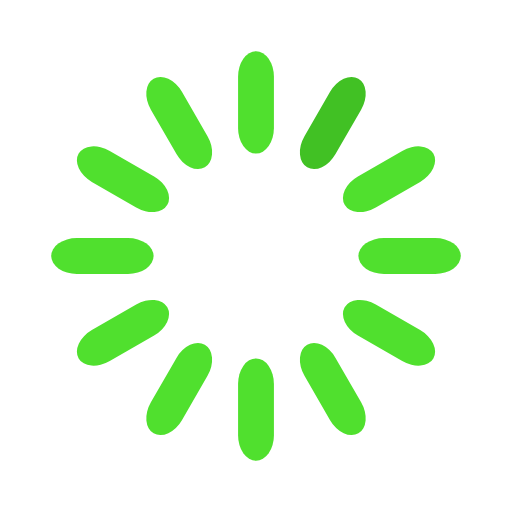
t = 0.00 s
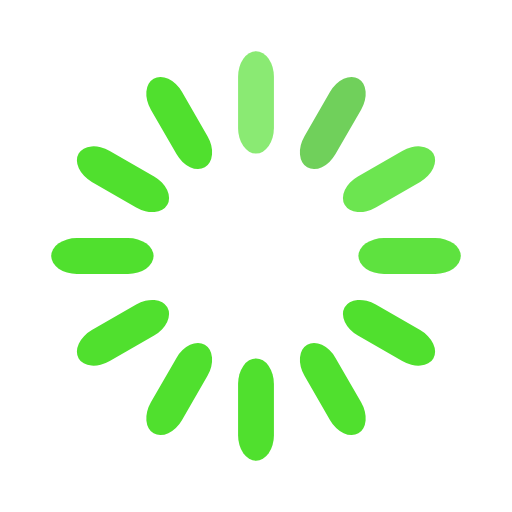
t = 0.33 s
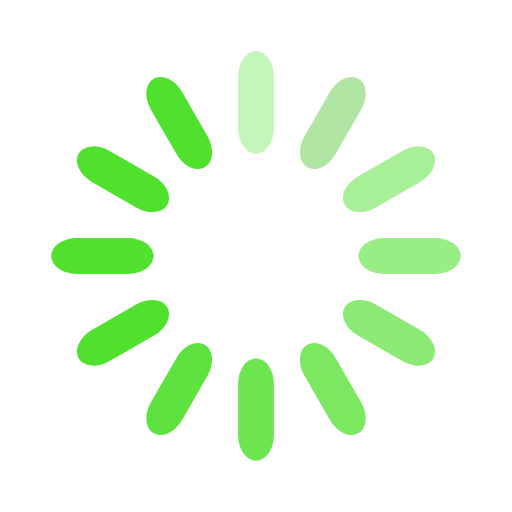
t = 0.67 s
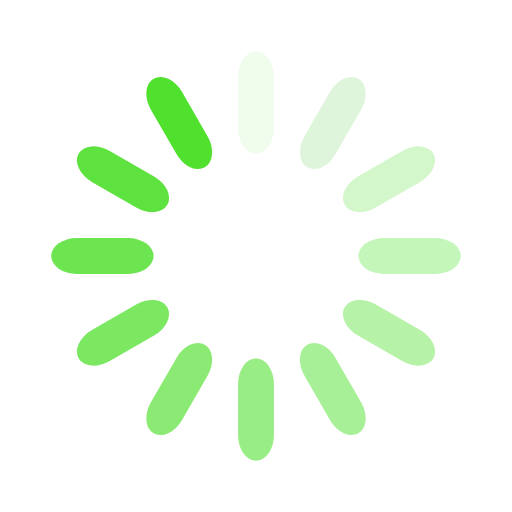
t = 0.92 s
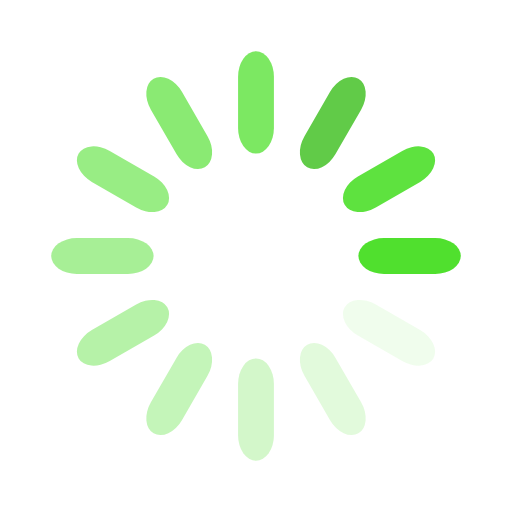
t = 1.25 s
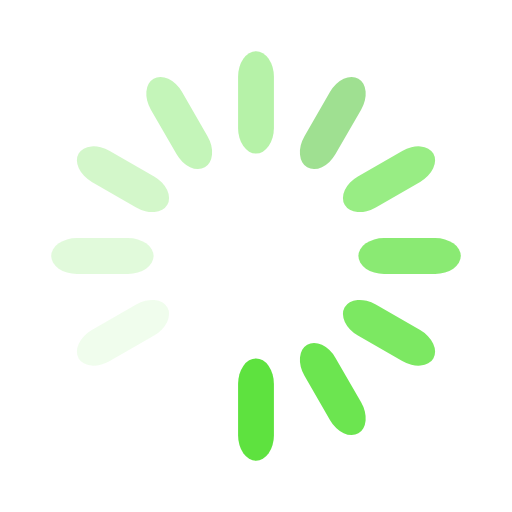
t = 1.58 s

The animated SVG that drew these frames (rendered in a browser with its animation timeline set to each time). Animation: 12 SMIL elements (animate=12); one cycle of 1.92 s, repeats indefinitely.

<svg width='98px' height='98px' xmlns="http://www.w3.org/2000/svg" viewBox="0 0 100 100" preserveAspectRatio="xMidYMid" class="uil-default"><rect x="0" y="0" width="100" height="100" fill="none" class="bk"></rect><rect  x='46.5' y='40' width='7' height='20' rx='5' ry='5' fill='#50e02e' transform='rotate(0 50 50) translate(0 -30)'>  <animate attributeName='opacity' from='1' to='0' dur='1s' begin='0s' repeatCount='indefinite'/></rect><rect  x='46.5' y='40' width='7' height='20' rx='5' ry='5' fill='#41c124' transform='rotate(30 50 50) translate(0 -30)'>  <animate attributeName='opacity' from='1' to='0' dur='1s' begin='0.08333333333333333s' repeatCount='indefinite'/></rect><rect  x='46.5' y='40' width='7' height='20' rx='5' ry='5' fill='#50e02e' transform='rotate(60 50 50) translate(0 -30)'>  <animate attributeName='opacity' from='1' to='0' dur='1s' begin='0.16666666666666666s' repeatCount='indefinite'/></rect><rect  x='46.5' y='40' width='7' height='20' rx='5' ry='5' fill='#50e02e' transform='rotate(90 50 50) translate(0 -30)'>  <animate attributeName='opacity' from='1' to='0' dur='1s' begin='0.25s' repeatCount='indefinite'/></rect><rect  x='46.5' y='40' width='7' height='20' rx='5' ry='5' fill='#50e02e' transform='rotate(120 50 50) translate(0 -30)'>  <animate attributeName='opacity' from='1' to='0' dur='1s' begin='0.3333333333333333s' repeatCount='indefinite'/></rect><rect  x='46.5' y='40' width='7' height='20' rx='5' ry='5' fill='#50e02e' transform='rotate(150 50 50) translate(0 -30)'>  <animate attributeName='opacity' from='1' to='0' dur='1s' begin='0.4166666666666667s' repeatCount='indefinite'/></rect><rect  x='46.5' y='40' width='7' height='20' rx='5' ry='5' fill='#50e02e' transform='rotate(180 50 50) translate(0 -30)'>  <animate attributeName='opacity' from='1' to='0' dur='1s' begin='0.5s' repeatCount='indefinite'/></rect><rect  x='46.5' y='40' width='7' height='20' rx='5' ry='5' fill='#50e02e' transform='rotate(210 50 50) translate(0 -30)'>  <animate attributeName='opacity' from='1' to='0' dur='1s' begin='0.5833333333333334s' repeatCount='indefinite'/></rect><rect  x='46.5' y='40' width='7' height='20' rx='5' ry='5' fill='#50e02e' transform='rotate(240 50 50) translate(0 -30)'>  <animate attributeName='opacity' from='1' to='0' dur='1s' begin='0.6666666666666666s' repeatCount='indefinite'/></rect><rect  x='46.5' y='40' width='7' height='20' rx='5' ry='5' fill='#50e02e' transform='rotate(270 50 50) translate(0 -30)'>  <animate attributeName='opacity' from='1' to='0' dur='1s' begin='0.75s' repeatCount='indefinite'/></rect><rect  x='46.5' y='40' width='7' height='20' rx='5' ry='5' fill='#50e02e' transform='rotate(300 50 50) translate(0 -30)'>  <animate attributeName='opacity' from='1' to='0' dur='1s' begin='0.8333333333333334s' repeatCount='indefinite'/></rect><rect  x='46.5' y='40' width='7' height='20' rx='5' ry='5' fill='#50e02e' transform='rotate(330 50 50) translate(0 -30)'>  <animate attributeName='opacity' from='1' to='0' dur='1s' begin='0.9166666666666666s' repeatCount='indefinite'/></rect></svg>
